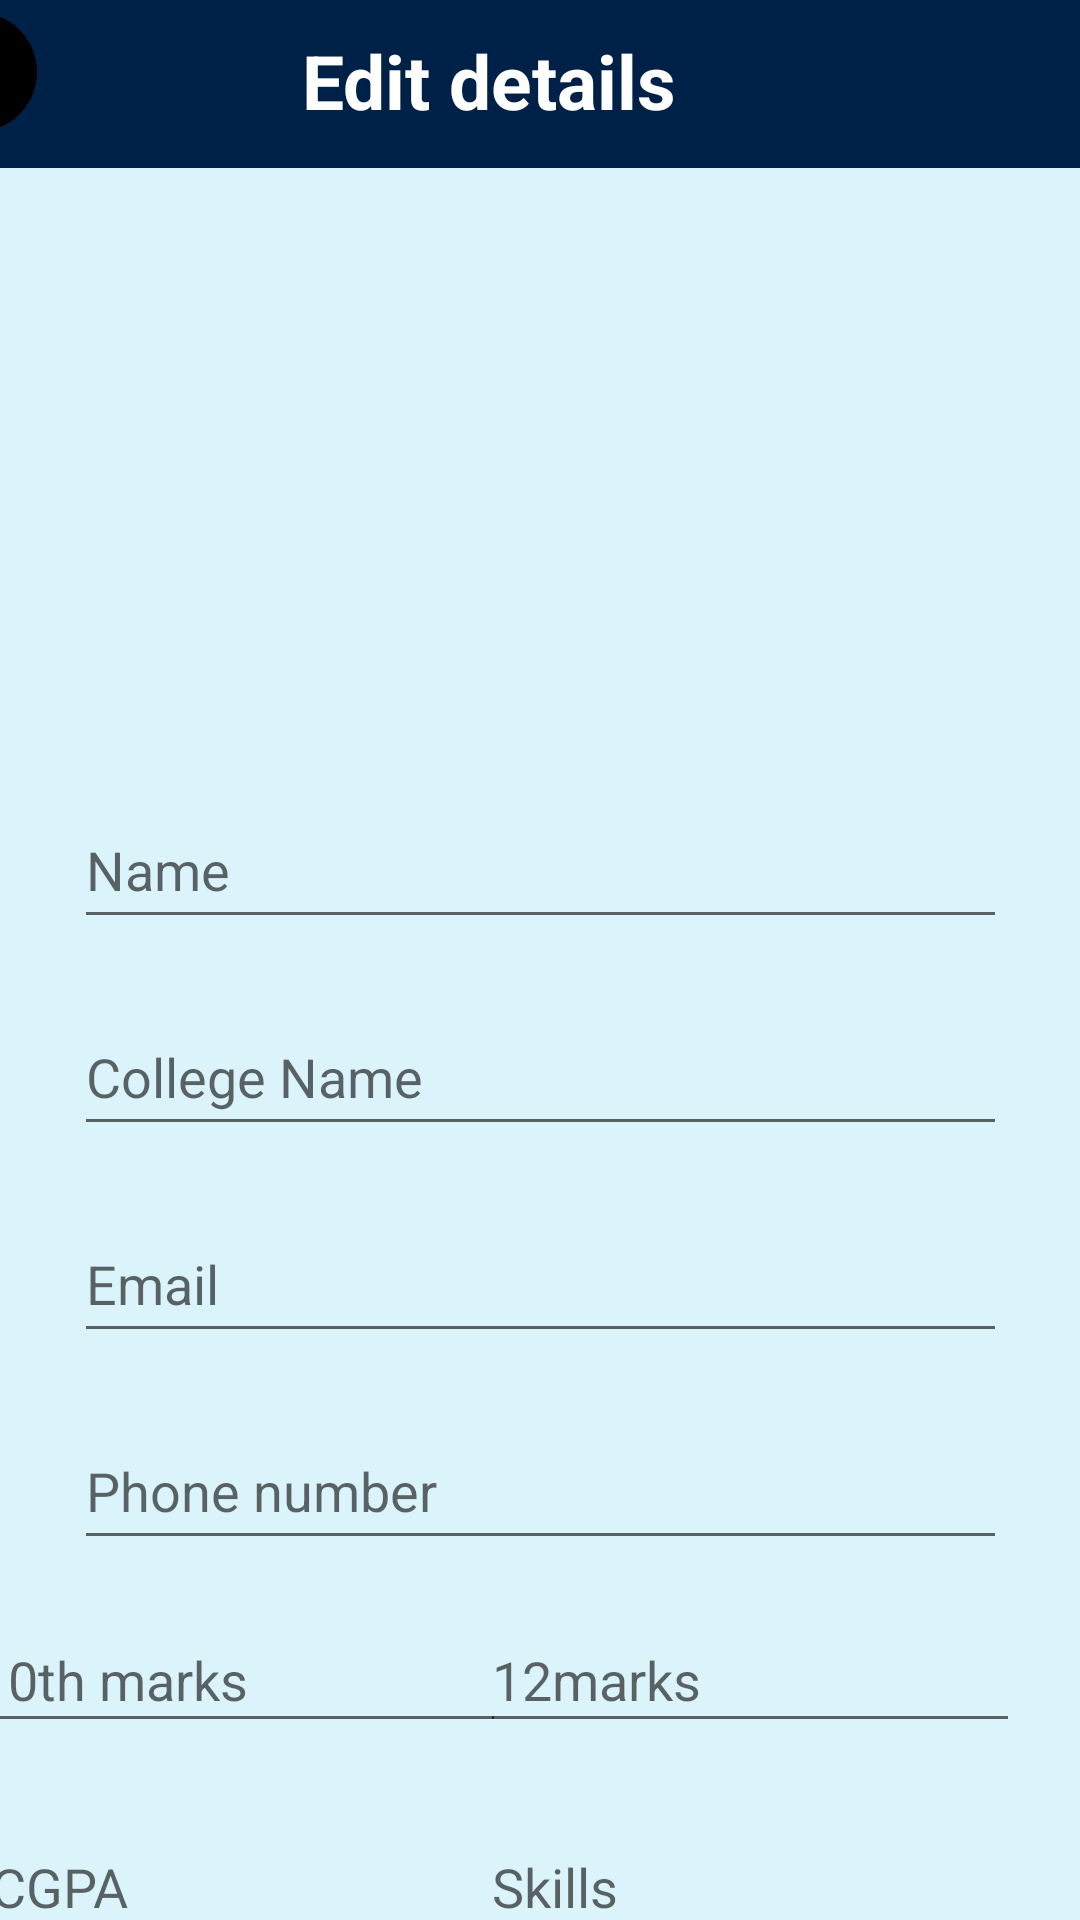

This screen was rendered from an Android layout file. Write that file and the resources it references.
<!-- AndroidManifest.xml: application theme Theme.Insearch -->
<!-- res/layout/activity_stud_profile.xml -->
<?xml version="1.0" encoding="utf-8"?>
<androidx.constraintlayout.widget.ConstraintLayout xmlns:android="http://schemas.android.com/apk/res/android"
    xmlns:app="http://schemas.android.com/apk/res-auto"
    xmlns:tools="http://schemas.android.com/tools"
    android:layout_width="match_parent"
    android:layout_height="match_parent"
    tools:context=".Stud_profile"
    android:background="#DBF3FA">


















    <androidx.appcompat.widget.Toolbar
        android:id="@+id/toolbar3"

        android:layout_width="match_parent"
        android:layout_height="wrap_content"


        android:background="@color/navy"
        android:minHeight="?attr/actionBarSize"
        android:theme="?attr/actionBarTheme"
        tools:ignore="MissingConstraints"
        tools:layout_editor_absoluteX="0dp"
        tools:layout_editor_absoluteY="-1dp" />

    <ImageView
        android:id="@+id/back2"
        android:layout_width="40dp"
        android:layout_height="40dp"

        android:layout_marginEnd="348dp"
        android:layout_marginRight="348dp"
        android:layout_marginBottom="12dp"
        app:layout_constraintBottom_toBottomOf="@+id/toolbar3"
        app:layout_constraintEnd_toEndOf="parent"
        app:srcCompat="@drawable/back" />












    <TextView
        android:id="@+id/textView17"
        android:layout_width="148dp"
        android:layout_height="40dp"
        android:layout_marginTop="10dp"
        android:layout_marginBottom="30dp"
        android:text="Edit details"
        android:textColor="@color/white"
        android:textSize="25dp"
        android:textStyle="bold"
        app:layout_constraintBottom_toTopOf="@+id/image"
        app:layout_constraintEnd_toEndOf="parent"
        app:layout_constraintHorizontal_bias="0.475"
        app:layout_constraintStart_toStartOf="parent"
        app:layout_constraintTop_toBottomOf="@+id/toolbar3"
        app:layout_constraintVertical_bias="1.0" />

    <ImageView
        android:id="@+id/image"
        android:layout_width="173dp"
        android:layout_height="156dp"
        android:layout_marginTop="24dp"
        app:layout_constraintEnd_toEndOf="parent"
        app:layout_constraintHorizontal_bias="0.418"
        app:layout_constraintStart_toStartOf="parent"
        app:layout_constraintTop_toBottomOf="@+id/toolbar3"
        app:srcCompat="@drawable/student" />

    <EditText
        android:id="@+id/phno_comp"
        android:layout_width="311dp"
        android:layout_height="49dp"
        android:layout_marginTop="20dp"
        android:ems="10"
        android:hint="Phone number"
        android:inputType="phone"
        app:layout_constraintEnd_toEndOf="parent"
        app:layout_constraintStart_toStartOf="parent"
        app:layout_constraintTop_toBottomOf="@+id/email_comp" />

            <EditText
                android:id="@+id/name_comp"
                android:layout_width="311dp"
                android:layout_height="49dp"
                android:layout_marginTop="28dp"
                android:ems="10"
                android:hint="Name"
                android:inputType="textPersonName"
                app:layout_constraintEnd_toEndOf="parent"
                app:layout_constraintStart_toStartOf="parent"
                app:layout_constraintTop_toBottomOf="@+id/image" />

    <EditText
        android:id="@+id/stud_college"
        android:layout_width="311dp"
        android:layout_height="49dp"
        android:layout_marginTop="20dp"
        android:ems="10"
        android:hint="College Name"
        android:inputType="textPersonName"
        app:layout_constraintEnd_toEndOf="parent"
        app:layout_constraintStart_toStartOf="parent"
        app:layout_constraintTop_toBottomOf="@+id/name_comp" />

    <EditText
        android:id="@+id/email_comp"
        android:layout_width="311dp"
        android:layout_height="49dp"
        android:layout_marginTop="20dp"
        android:ems="10"
        android:hint="Email"
        android:inputType="textEmailAddress"
        app:layout_constraintEnd_toEndOf="parent"
        app:layout_constraintStart_toStartOf="parent"
        app:layout_constraintTop_toBottomOf="@+id/stud_college" />

    <EditText
        android:id="@+id/ten"
        android:layout_width="180dp"
        android:layout_height="45dp"
        android:layout_marginStart="20dp"
        android:layout_marginLeft="20dp"
        android:layout_marginTop="16dp"
        android:layout_marginEnd="15dp"
        android:layout_marginRight="15dp"
        android:ems="10"
        android:hint="10th marks"
        android:inputType="textPersonName"
        app:layout_constraintBottom_toTopOf="@+id/cgpa"
        app:layout_constraintEnd_toStartOf="@+id/twelve"
        app:layout_constraintHorizontal_bias="0.58"
        app:layout_constraintStart_toStartOf="parent"
        app:layout_constraintTop_toBottomOf="@+id/phno_comp"
        app:layout_constraintVertical_bias="0.512" />

    <EditText
        android:id="@+id/twelve"
        android:layout_width="180dp"
        android:layout_height="45dp"
        android:layout_marginTop="16dp"
        android:layout_marginEnd="20dp"
        android:layout_marginRight="20dp"
        android:ems="10"
        android:hint="12marks"
        android:inputType="textPersonName"
        app:layout_constraintEnd_toEndOf="parent"
        app:layout_constraintTop_toBottomOf="@+id/phno_comp" />

    <EditText
        android:id="@+id/cgpa"
        android:layout_width="180dp"
        android:layout_height="45dp"
        android:layout_marginStart="20dp"
        android:layout_marginLeft="20dp"
        android:layout_marginTop="24dp"
        android:layout_marginEnd="15dp"
        android:layout_marginRight="15dp"
        android:ems="10"
        android:hint="CGPA"
        android:inputType="textPersonName"
        app:layout_constraintEnd_toStartOf="@+id/stud_skills"
        app:layout_constraintStart_toStartOf="parent"
        app:layout_constraintTop_toBottomOf="@+id/ten" />

    <EditText
        android:id="@+id/stud_skills"
        android:layout_width="180dp"
        android:layout_height="45dp"
        android:layout_marginTop="24dp"
        android:layout_marginEnd="20dp"
        android:layout_marginRight="20dp"
        android:ems="10"
        android:hint="Skills"
        android:inputType="textPersonName"
        app:layout_constraintEnd_toEndOf="parent"
        app:layout_constraintTop_toBottomOf="@+id/twelve" />

    <Button
        android:id="@+id/stud_save"
        android:layout_width="172dp"
        android:layout_height="46dp"
        android:layout_marginStart="10dp"
        android:layout_marginLeft="10dp"
        android:layout_marginTop="10dp"
        android:layout_marginBottom="10dp"
        android:background="@color/navy"
        android:text="Save"
        app:layout_constraintBottom_toBottomOf="parent"
        app:layout_constraintEnd_toEndOf="parent"
        app:layout_constraintStart_toStartOf="parent"
        app:layout_constraintTop_toBottomOf="@+id/stud_skills"
        app:layout_constraintVertical_bias="0.0" />























    



</androidx.constraintlayout.widget.ConstraintLayout>
<!-- resources referenced by this layout -->
<resources>
  <color name="navy">#002147</color>
  <color name="white">#FFFFFFFF</color>
  <!-- drawable back: png bitmap (drawable, 11190 bytes) -->
  <style name="Theme.Insearch" parent="Theme.MaterialComponents.DayNight.DarkActionBar">
          
          <item name="colorPrimary">@color/navy</item>
          <item name="colorPrimaryVariant">@color/black</item>
          <item name="colorOnPrimary">@color/white</item>
  
          
          <item name="colorSecondary">@color/teal_200</item>
          <item name="colorSecondaryVariant">@color/teal_700</item>
          <item name="colorOnSecondary">@color/black</item>
          
          <item name="android:statusBarColor" tools:targetApi="l">?attr/colorPrimaryVariant</item>
          <item name="windowActionBar">false</item>
          <item name="windowNoTitle">true</item>
          
      </style>
  <color name="black">#FF000000</color>
  <color name="teal_200">#FF03DAC5</color>
  <color name="teal_700">#FF018786</color>
</resources>
